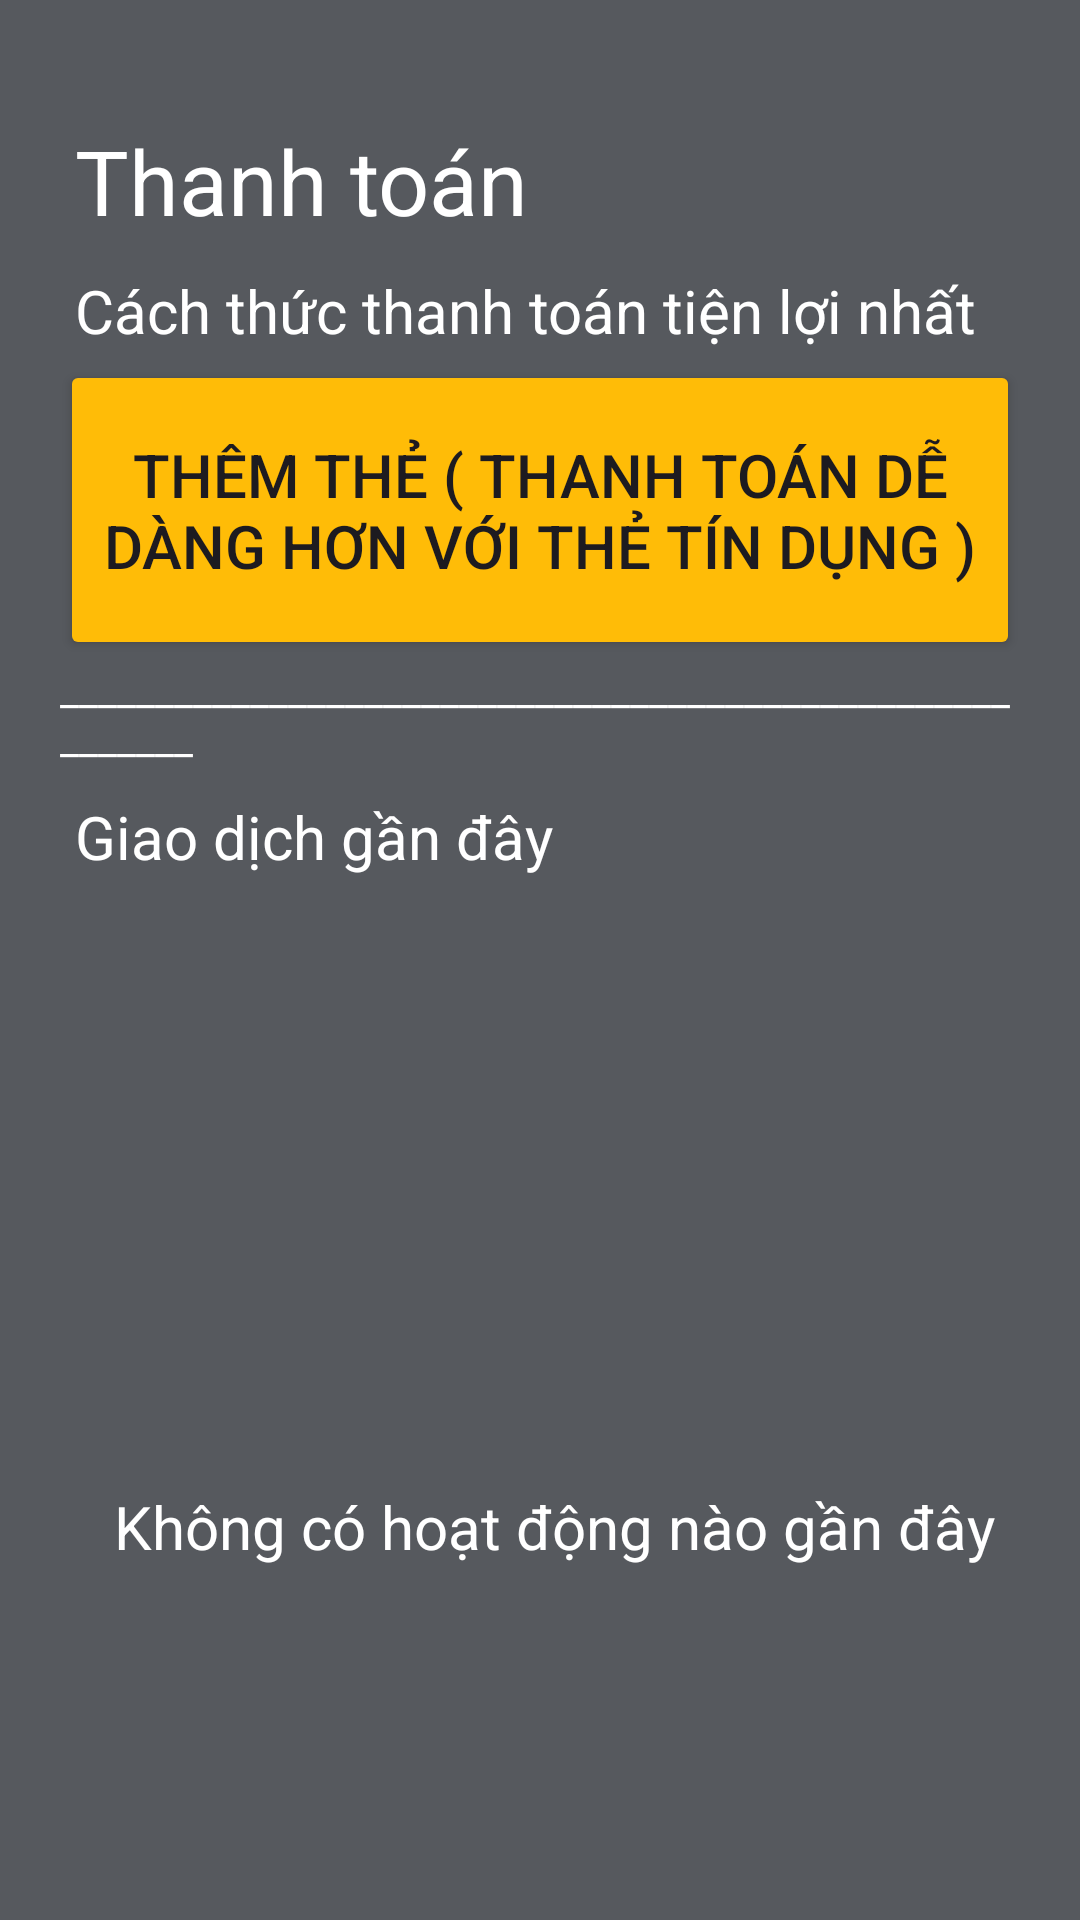

Write the Android layout XML for this screen, with the resource values it uses.
<!-- AndroidManifest.xml: application theme Theme.AppDatXe -->
<!-- res/layout/fragment_wallet.xml -->
<?xml version="1.0" encoding="utf-8"?>
<LinearLayout xmlns:android="http://schemas.android.com/apk/res/android"
    android:layout_width="match_parent"
    android:layout_height="match_parent"
    android:orientation="horizontal"
    android:padding="20dp"
    android:background="@color/black2"
    android:gravity="center">
    <LinearLayout
        android:layout_width="match_parent"
        android:layout_height="match_parent"
        android:gravity="top|center"
        android:orientation="vertical">

        <TextView
            android:layout_width="wrap_content"
            android:layout_height="50dp"
            android:text="Thanh toán"
            android:textSize="30sp"
            android:layout_marginTop="20sp"
            android:layout_marginLeft="5sp"
            android:textColor="@color/white"
            android:layout_gravity="left"/>
        <TextView
            android:layout_width="wrap_content"
            android:layout_height="30dp"
            android:text="Cách thức thanh toán tiện lợi nhất"
            android:textSize="20sp"
            android:layout_marginLeft="5sp"
            android:textColor="@color/white"
            android:layout_gravity="left"/>

        <Button
            android:id="@+id/button_wallet"
            android:layout_width="match_parent"
            android:layout_height="100dp"
            android:layout_gravity="left"
            android:backgroundTint="@color/yellow"
            android:drawableLeft="@drawable/icon_card2"
            android:text="Thêm thẻ ( thanh toán dễ dàng hơn với thẻ tín dụng )"
            android:textSize="20sp" />
        <TextView
            android:layout_width="match_parent"
            android:layout_height="wrap_content"
            android:text="_________________________________________________________"
            android:textColor="@color/white"/>
        <TextView
            android:layout_width="wrap_content"
            android:layout_height="30dp"
            android:text="Giao dịch gần đây"
            android:textSize="20sp"
            android:layout_marginTop="10sp"
            android:layout_marginLeft="5sp"
            android:textColor="@color/white"
            android:layout_gravity="left"/>
        <ImageView
            android:layout_width="120dp"
            android:layout_height="120dp"
            android:src="@drawable/icon_money"
            android:layout_gravity="center"
            android:layout_marginTop="60sp" />
        <TextView
            android:layout_width="wrap_content"
            android:layout_height="30dp"
            android:text="Không có hoạt động nào gần đây"
            android:textSize="20sp"
            android:textAlignment="center"
            android:layout_marginTop="20sp"
            android:layout_marginLeft="5sp"
            android:textColor="@color/white"
            android:layout_gravity="center"/>

    </LinearLayout>
</LinearLayout>
<!-- resources referenced by this layout -->
<resources>
  <color name="black2">#56595E</color>
  <color name="white">#FFFFFFFF</color>
  <color name="yellow">#FFBC07</color>
  <style name="Theme.AppDatXe" parent="Base.Theme.AppDatXe" />
  <style name="Base.Theme.AppDatXe" parent="Theme.Material3.DayNight.NoActionBar">
          
          
      </style>
</resources>
